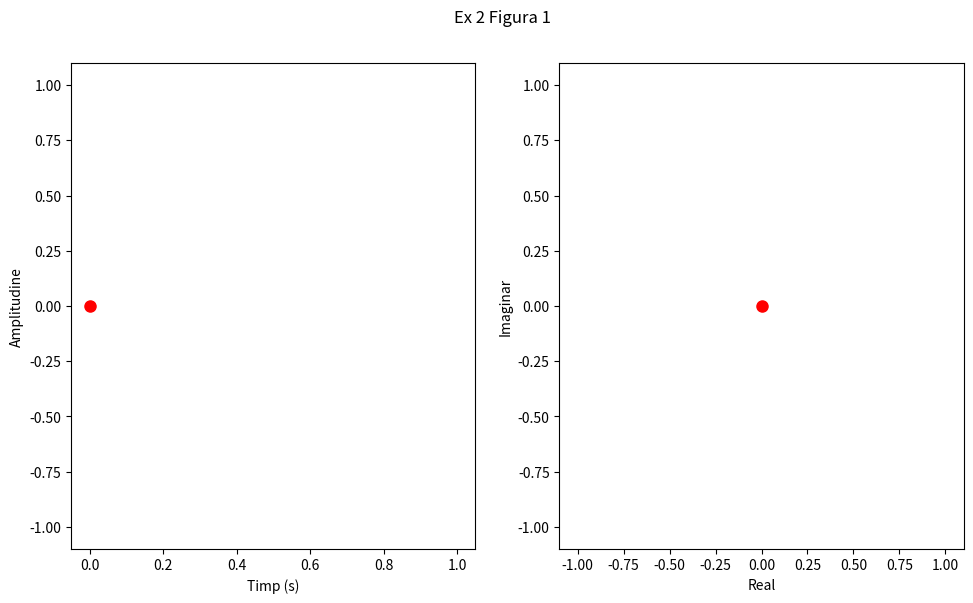
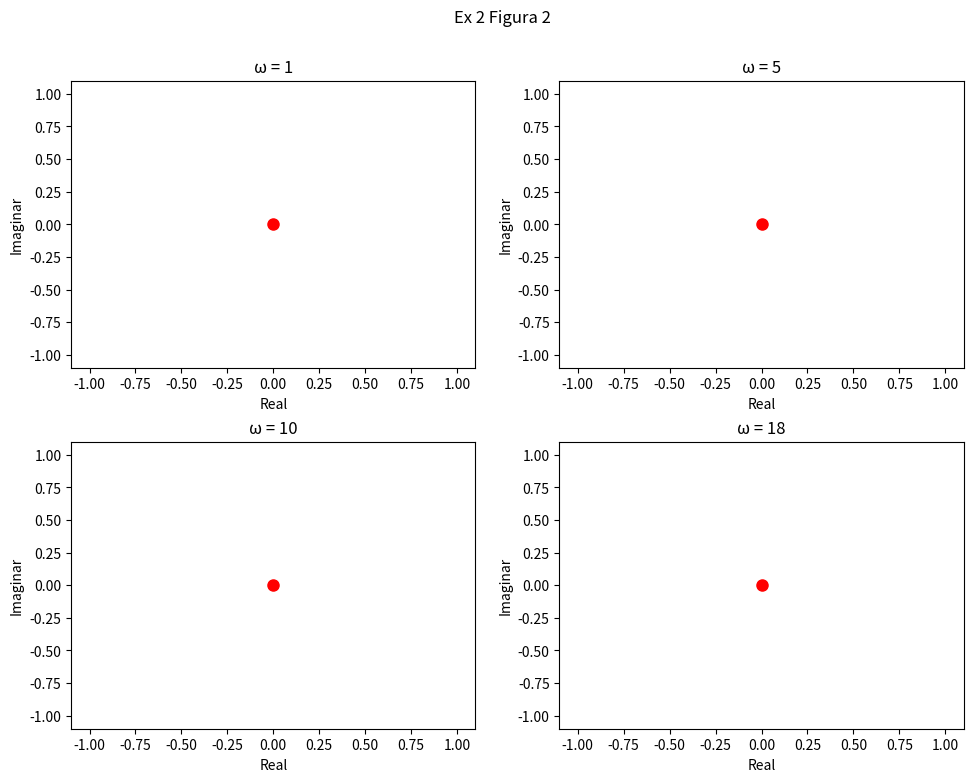

The matplotlib source for these figures, in order:
import matplotlib.pyplot as plt 
import matplotlib.animation as anmt
import numpy as np

def signal(x):
    return np.sin(2 * np.pi *  10 * x )

def fourier(x,w=1):
    return signal(x) * np.e ** (-2 * np.pi * 1j* w *x)



fig, (ax1, ax2) = plt.subplots(1,2)

t = np.linspace(0,1,3000)
plt.suptitle("Ex 2 Figura 1")
plt.tight_layout()
fig.set_figheight(6)
fig.set_figwidth(10)

punct1 = ax1.plot([], [], 'ro', markersize=8)[0]
punct2 = ax2.plot([], [], 'ro', markersize=8)[0]


line1 = ax1.plot(t,signal(t))[0]
ax1.set_xlabel("Timp (s)")
ax1.set_ylabel("Amplitudine")

line2 = ax2.plot(fourier(t).real,fourier(t).imag)[0]
ax2.set_xlim([-1.1,1.1])
ax2.set_ylim([-1.1,1.1])
ax2.set_xlabel("Real")
ax2.set_ylabel("Imaginar")

def updatefig1(frame):
    # update the line plot:
    line1.set_xdata(t[:frame])
    line1.set_ydata(signal(t)[:frame])
    
    line2.set_xdata(fourier(t).real[:frame])
    line2.set_ydata(fourier(t).imag[:frame])

    punct1.set_data([t[frame]], [signal(t)[frame]])
    punct2.set_data([fourier(t).real[frame]], [fourier(t).imag[frame]])
    return (line1, line2, punct1, punct2)

anim = anmt.FuncAnimation(fig=fig, func=updatefig1, frames=len(t), interval=1, blit=True, repeat=False)
plt.show()


fig, ((ax1, ax2), (ax3, ax4)) = plt.subplots(2,2)
plt.suptitle("Ex 2 Figura 2")
plt.tight_layout()
fig.set_figheight(8)
fig.set_figwidth(10)

W = [1,5,10,18] 
lines = []
points = []

for (w,ax) in zip(W, [ax1, ax2, ax3, ax4]):
    line = ax.plot(fourier(t,w).real,fourier(t,w).imag)[0]
    point = ax.plot([], [], 'ro', markersize=8)[0]
    
    points.append(point)
    lines.append(line)
    ax.title.set_text(f"ω = {w}")
    ax.set_xlim([-1.1,1.1])
    ax.set_ylim([-1.1,1.1])
    ax.set_xlabel("Real")
    ax.set_ylabel("Imaginar")



def updatefig2(frame):
    # update the line plot:
    line1.set_xdata(t[:frame])
    line1.set_ydata(signal(t)[:frame])
    
    line2.set_xdata(fourier(t).real[:frame])
    line2.set_ydata(fourier(t).imag[:frame])

    for (line,point, w) in zip(lines,points,W):
        line.set_xdata(fourier(t,w).real[:frame])
        line.set_ydata(fourier(t,w).imag[:frame])
        point.set_data([fourier(t,w).real[frame]],[fourier(t,w).imag[frame]])

    return tuple(lines + points)

anim = anmt.FuncAnimation(fig=fig, func=updatefig2, frames=len(t), interval=1, blit=True)
plt.show() 
